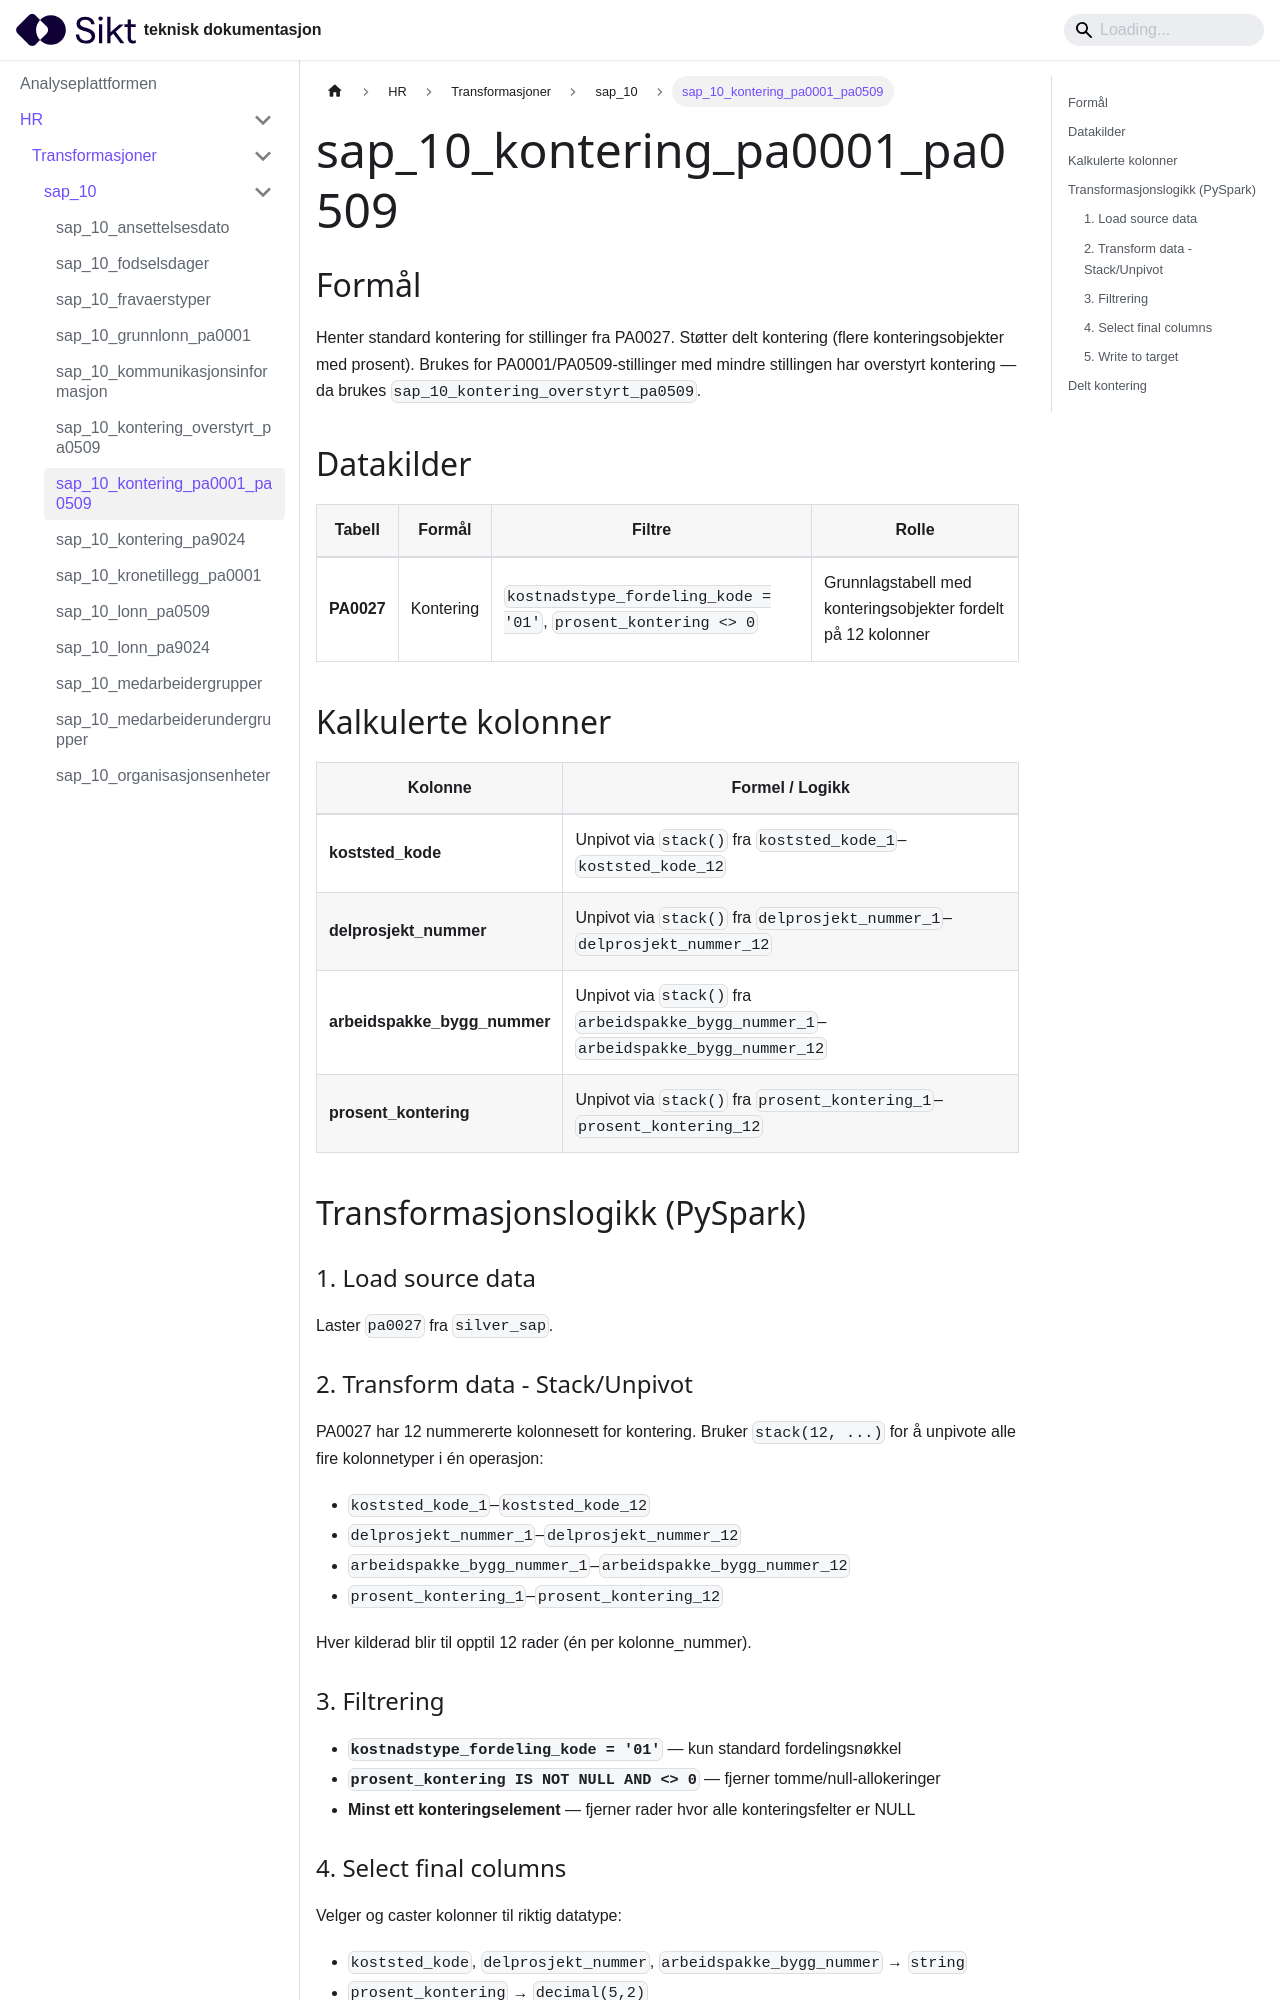

repository: sikt-no/docs · page: docs/ap/hr/transformasjoner/sap_10_kontering_pa0001_pa0509/index.html · generator: docusaurus

# sap_10_kontering_pa0001_pa0509

## Formål
Henter standard kontering for stillinger fra PA0027. Støtter delt kontering (flere konteringsobjekter med prosent). Brukes for PA0001/PA0509-stillinger med mindre stillingen har overstyrt kontering — da brukes `sap_10_kontering_overstyrt_pa0509`.

## Datakilder
| Tabell | Formål | Filtre | Rolle |
|--------|--------|--------|-------|
| **PA0027** | Kontering | `kostnadstype_fordeling_kode = '01'`, `prosent_kontering <> 0` | Grunnlagstabell med konteringsobjekter fordelt på 12 kolonner |

## Kalkulerte kolonner
| Kolonne | Formel / Logikk |
|---------|-----------------|
| **koststed_kode** | Unpivot via `stack()` fra `koststed_kode_1`–`koststed_kode_12` |
| **delprosjekt_nummer** | Unpivot via `stack()` fra `delprosjekt_nummer_1`–`delprosjekt_nummer_12` |
| **arbeidspakke_bygg_nummer** | Unpivot via `stack()` fra `arbeidspakke_bygg_nummer_1`–`arbeidspakke_bygg_nummer_12` |
| **prosent_kontering** | Unpivot via `stack()` fra `prosent_kontering_1`–`prosent_kontering_12` |

## Transformasjonslogikk (PySpark)

### 1. Load source data
Laster `pa0027` fra `silver_sap`.

### 2. Transform data - Stack/Unpivot
PA0027 har 12 nummererte kolonnesett for kontering. Bruker `stack(12, ...)` for å unpivote alle fire kolonnetyper i én operasjon:
- `koststed_kode_1`–`koststed_kode_12`
- `delprosjekt_nummer_1`–`delprosjekt_nummer_12`
- `arbeidspakke_bygg_nummer_1`–`arbeidspakke_bygg_nummer_12`
- `prosent_kontering_1`–`prosent_kontering_12`

Hver kilderad blir til opptil 12 rader (én per kolonne_nummer).
